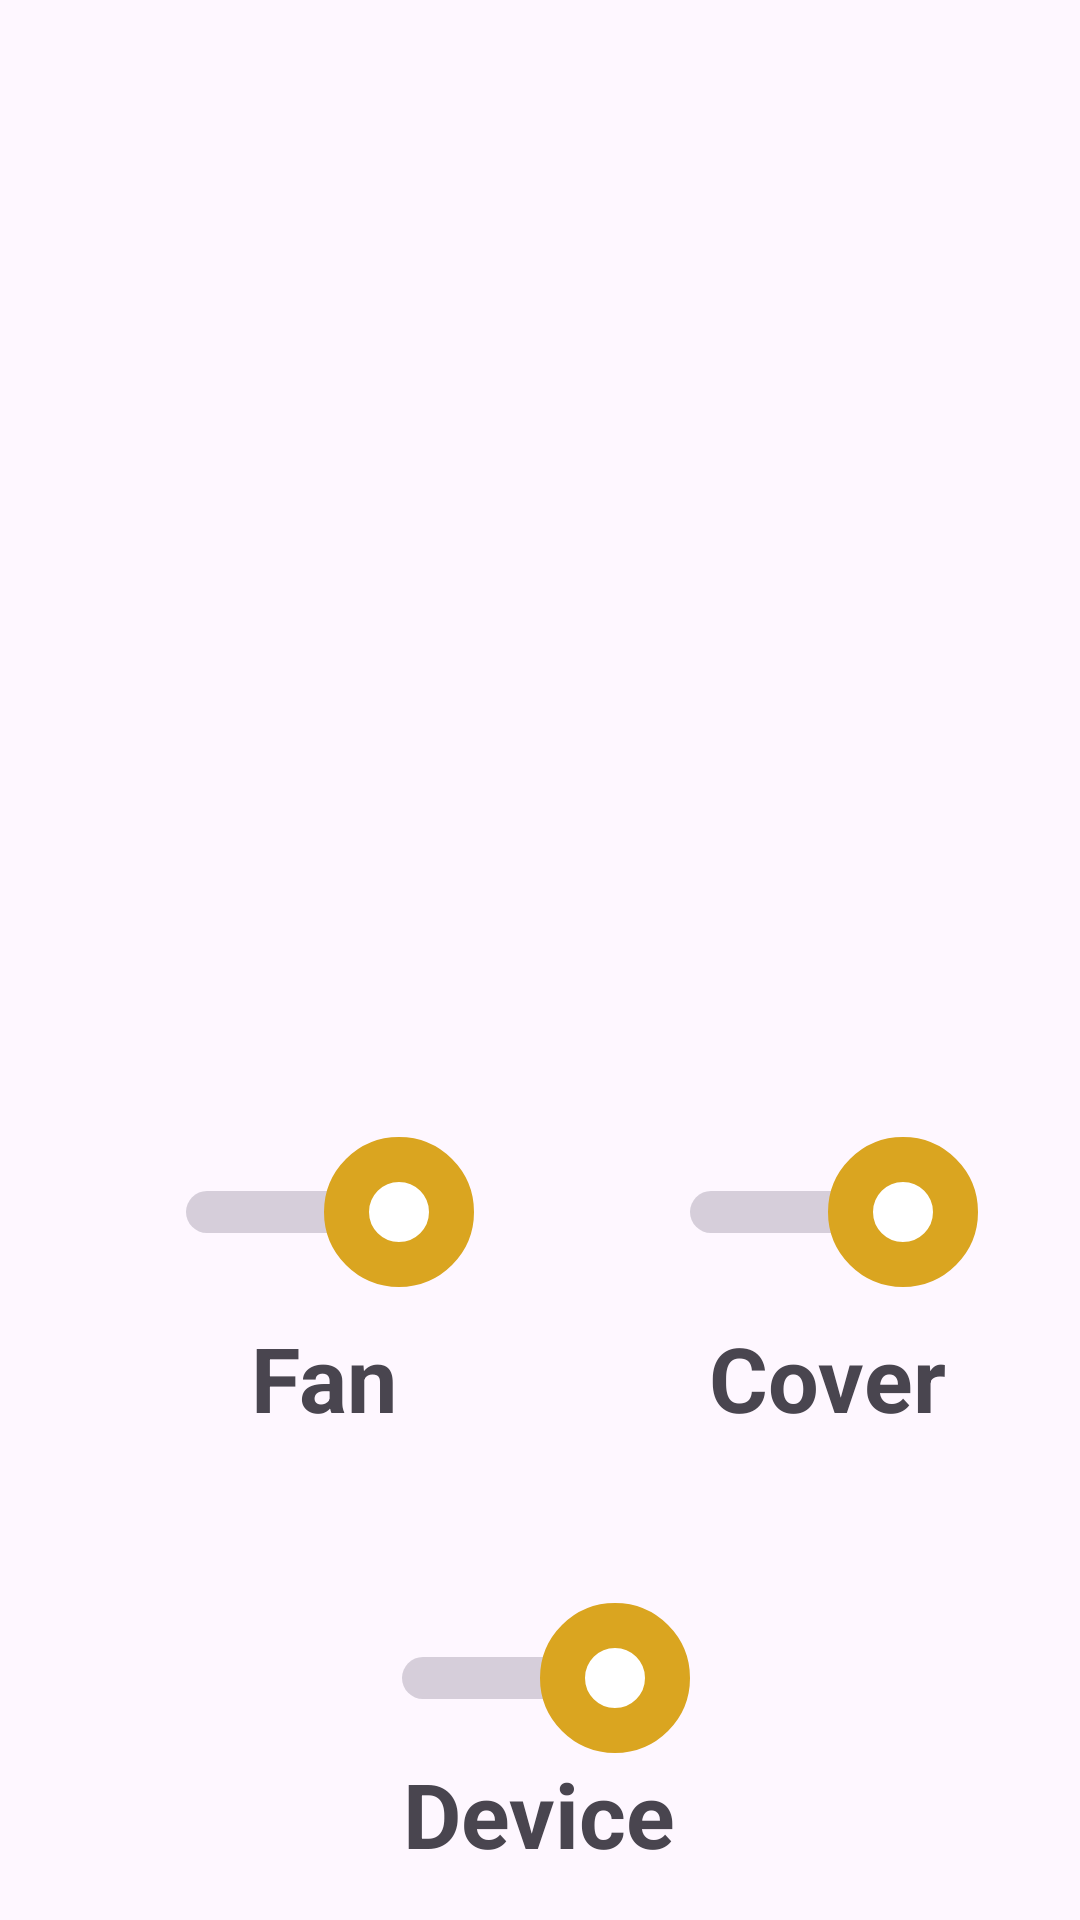

Produce the Android XML layout that renders to this screen, including the resource entries it uses.
<!-- AndroidManifest.xml: application theme Theme.Hayhay -->
<!-- res/layout/activity_device.xml -->
<?xml version="1.0" encoding="utf-8"?>
<RelativeLayout xmlns:android="http://schemas.android.com/apk/res/android"
    xmlns:app="http://schemas.android.com/apk/res-auto"
    xmlns:tools="http://schemas.android.com/tools"
    android:layout_width="match_parent"
    android:id="@+id/layout"
    android:layout_height="match_parent"
    tools:context=".Device">
    <View
        android:layout_width="match_parent"
        android:layout_height="300dp"
        android:id="@+id/top"
        ></View>

    <GridLayout
        android:layout_below="@+id/top"
        android:layout_width="match_parent"
        android:layout_height="wrap_content"
        android:layout_marginStart="24dp"
        android:layout_marginTop="44dp"
        android:id="@+id/name"
        android:columnCount="2"
        android:rowCount="2">

        <LinearLayout
            android:layout_width="wrap_content"
            android:layout_height="wrap_content"
            android:layout_row="1"
            android:layout_rowWeight="1"
            android:layout_column="0"
            android:layout_columnWeight="1"
            android:layout_margin="15dp"
            android:layout_marginStart="15dp"
            android:layout_marginTop="15dp"
            android:layout_marginEnd="15dp"
            android:layout_marginBottom="15dp"
            app:cardCornerRadius="15dp"
            app:cardElevation="15dp">

            <LinearLayout
                android:layout_width="match_parent"
                android:layout_height="wrap_content"
                android:orientation="vertical"
                android:layout_gravity="center">

                <Switch
                    android:layout_width="wrap_content"
                    android:layout_gravity="center"
                    android:layout_height="wrap_content"
                    android:layout_marginTop="20dp"
                    android:id="@+id/Fan"
                    android:layout_centerVertical="true"
                    android:thumb="@drawable/thumb"
                    app:track="@drawable/track"
                    android:textStyle="bold"
                    android:checked="true"
                    android:onClick="FanClick"></Switch>
                <TextView
                    android:layout_width="wrap_content"
                    android:layout_height="wrap_content"
                    android:layout_gravity="center"
                    android:layout_centerVertical="true"
                    android:layout_marginTop="10dp"
                    android:text="Fan"
                    android:textSize="30dp"
                    android:textStyle="bold"></TextView>

            </LinearLayout>
        </LinearLayout>

        <LinearLayout
            android:layout_width="wrap_content"
            android:layout_height="wrap_content"
            android:layout_row="1"
            android:layout_rowWeight="1"
            android:layout_columnWeight="1"
            android:layout_margin="15dp"
            android:layout_marginStart="15dp"
            android:layout_marginTop="15dp"
            android:layout_marginEnd="15dp"
            android:layout_marginBottom="15dp"
            app:cardCornerRadius="15dp"
            app:cardElevation="15dp">

            <LinearLayout
                android:layout_width="match_parent"
                android:layout_height="wrap_content"
                android:orientation="vertical"
                >

                <Switch
                    android:layout_width="wrap_content"
                    android:layout_gravity="center"
                    android:layout_height="wrap_content"
                    android:thumb="@drawable/thumb"
                    app:track="@drawable/track"
                    android:layout_marginTop="20dp"
                    android:id="@+id/Cover"
                    android:layout_centerVertical="true"
                    android:textStyle="bold"
                    android:checked="true"
                    android:onClick="CoverClick"></Switch>
                <TextView
                    android:layout_width="wrap_content"
                    android:layout_height="wrap_content"
                    android:layout_gravity="center"
                    android:layout_centerVertical="true"
                    android:layout_marginTop="10dp"
                    android:text="Cover"
                    android:textSize="30dp"
                    android:textStyle="bold"></TextView>

            </LinearLayout>
        </LinearLayout>
    </GridLayout>
    <LinearLayout
        android:layout_width="match_parent"
        android:layout_height="wrap_content"
        android:layout_below="@+id/name"
        android:layout_marginTop="20dp"
        android:orientation="vertical"
        android:gravity="center"
        >
        <Switch
            android:layout_width="wrap_content"
            android:layout_gravity="center"
            android:layout_height="wrap_content"
            android:layout_marginTop="20dp"
            android:thumb="@drawable/thumb"
            app:track="@drawable/track"
            android:id="@+id/device"
            android:layout_centerVertical="true"
            android:textStyle="bold"
            android:checked="true"
            android:onClick="DeviceClick"></Switch>
        <TextView
            android:layout_width="wrap_content"
            android:layout_height="wrap_content"
            android:layout_gravity="center"
            android:text="Device"
            android:textSize="30dp"
            android:textStyle="bold"></TextView>


    </LinearLayout>

    <RelativeLayout
        android:layout_width="match_parent"
        android:layout_height="wrap_content"
        android:layout_marginStart="30dp"
        android:gravity="center_horizontal"
        android:layout_marginEnd="30dp"
        android:layout_marginBottom="30dp">

        <ImageView
            android:id="@+id/weather"
            android:layout_width="wrap_content"
            android:layout_marginTop="100dp"
            android:layout_height="165dp"
            android:src="@drawable/weather1"
            android:text="Forgot password"
            android:textColor="@color/black" />
    </RelativeLayout>

</RelativeLayout>
<!-- resources referenced by this layout -->
<resources>
  <color name="black">#FF000000</color>
  <!-- drawable thumb (drawable) -->
  <?xml version="1.0" encoding="utf-8"?>
  <selector xmlns:android="http://schemas.android.com/apk/res/android">
      <item android:state_checked="true">
          <shape android:shape="oval">
              <solid android:color="@android:color/white"></solid>
              <stroke android:width="15dp" android:color="@color/yellow2"></stroke>
              <size android:width="50dp" android:height="50dp"></size>
          </shape>
      </item>
  
      <item android:state_checked="false">
          <shape android:shape="oval">
              <solid android:color="@android:color/white"></solid>
              <stroke android:width="15dp" android:color="#8c8c8c"></stroke>
              <size android:width="50dp" android:height="50dp"></size>
          </shape>
  
      </item>
  </selector>
  <!-- drawable track (drawable) -->
  <?xml version="1.0" encoding="utf-8"?>
  <selector xmlns:android="http://schemas.android.com/apk/res/android">
  
      <item android:state_checked="true">
          <shape android:shape="rectangle">
              <solid android:color="@color/black"></solid>
              <corners android:radius="50dp"></corners>
              <stroke android:width="1dp" android:color="#8c8c8c"></stroke>
              <size android:height="20dp"></size>
          </shape>
  
  
      </item>
  
      <item android:state_checked="false">
          <shape android:shape="rectangle">
              <solid android:color="@color/white"></solid>
              <corners android:radius="50dp"></corners>
              <stroke android:width="1dp" android:color="#8c8c8c"></stroke>
              <size android:height="20dp"></size>
          </shape>
  
  
      </item>
  
  </selector>
  <style name="Theme.Hayhay" parent="Base.Theme.Hayhay" />
  <color name="yellow2">#DAA520</color>
  <color name="white">#FFFFFFFF</color>
  <style name="Base.Theme.Hayhay" parent="Theme.Material3.DayNight.NoActionBar">
          
          
      </style>
</resources>
